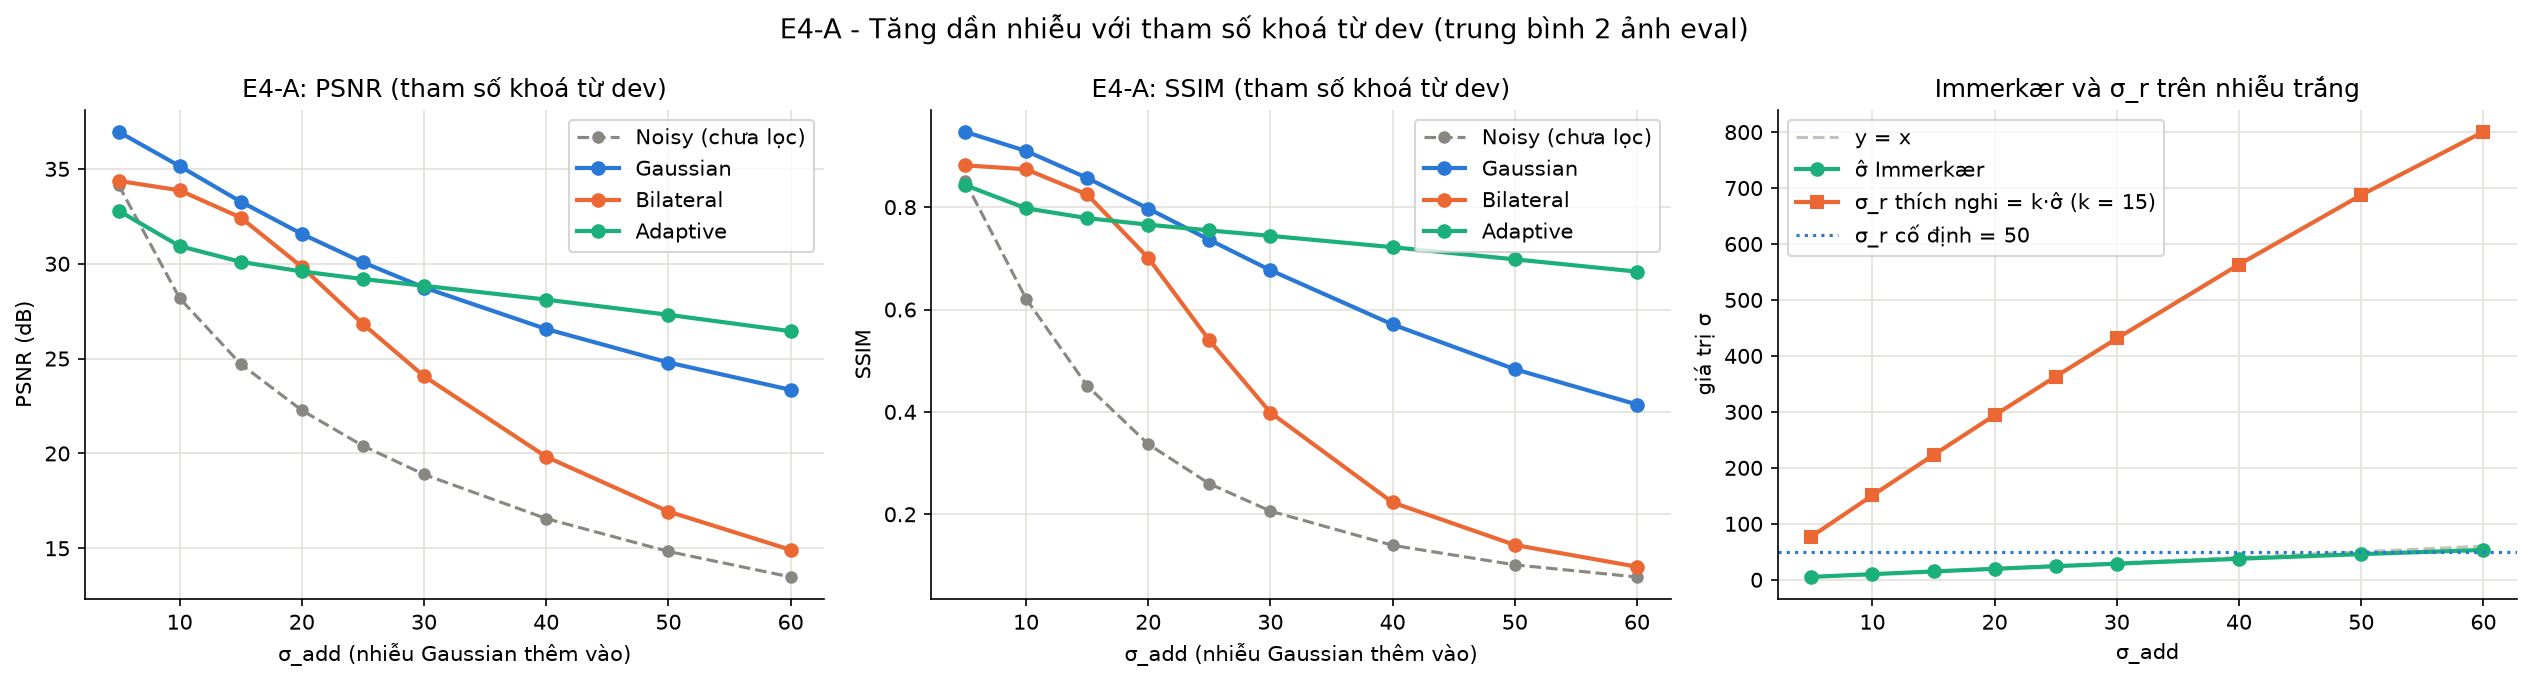

The table this chart was drawn from, first rows:
name, sigma_add, sigma_hat, sigma_r_adaptive, psnr_noisy, ssim_noisy, psnr_Gaussian, ssim_Gaussian, psnr_Bilateral, ssim_Bilateral, psnr_Adaptive, ssim_Adaptive
NIND_droid_ISO800, 5, 5.107, 76.6, 34.14, 0.8803, 39.02, 0.9612, 33.64, 0.861, 32.07, 0.8074
NIND_droid_ISO800, 10, 10.13, 152, 28.13, 0.664, 36.54, 0.9309, 33.24, 0.8531, 30.73, 0.7508
NIND_droid_ISO800, 15, 15.07, 226.1, 24.61, 0.4833, 34.19, 0.886, 32.01, 0.8104, 30.35, 0.7344
NIND_droid_ISO800, 20, 20.01, 300.2, 22.12, 0.3553, 32.18, 0.8311, 29.53, 0.6968, 30.12, 0.7253
NIND_droid_ISO800, 25, 24.96, 374.4, 20.18, 0.267, 30.49, 0.7719, 26.49, 0.5375, 29.91, 0.7176
NIND_droid_ISO800, 30, 29.9, 448.5, 18.61, 0.2063, 29.03, 0.7114, 23.65, 0.3908, 29.69, 0.7102
NIND_droid_ISO800, 40, 39.78, 596.7, 16.16, 0.1319, 26.73, 0.5994, 19.23, 0.2071, 29.2, 0.693
NIND_droid_ISO800, 50, 49.17, 737.6, 14.37, 0.09152, 24.99, 0.5051, 16.28, 0.1238, 28.66, 0.6738
NIND_droid_ISO800, 60, 57.66, 864.8, 13.01, 0.06808, 23.64, 0.4317, 14.27, 0.08374, 28.08, 0.6543
NIND_MuseeL-heads_ISO400, 5, 5.189, 77.84, 34.17, 0.822, 34.89, 0.9331, 35.09, 0.9022, 33.52, 0.879
NIND_MuseeL-heads_ISO400, 10, 9.966, 149.5, 28.23, 0.5786, 33.75, 0.8885, 34.49, 0.8947, 31.13, 0.8446
NIND_MuseeL-heads_ISO400, 15, 14.66, 219.9, 24.81, 0.4186, 32.36, 0.828, 32.85, 0.839, 29.84, 0.8226
NIND_MuseeL-heads_ISO400, 20, 19.19, 287.9, 22.43, 0.3188, 30.97, 0.7631, 30.15, 0.7051, 29.06, 0.8061
NIND_MuseeL-heads_ISO400, 25, 23.47, 352.1, 20.62, 0.2525, 29.66, 0.7005, 27.16, 0.5425, 28.48, 0.7913
NIND_MuseeL-heads_ISO400, 30, 27.59, 413.9, 19.18, 0.2061, 28.46, 0.6422, 24.5, 0.4065, 27.99, 0.7776
NIND_MuseeL-heads_ISO400, 40, 35.33, 530, 16.97, 0.1468, 26.38, 0.5421, 20.41, 0.2391, 27.02, 0.7504
NIND_MuseeL-heads_ISO400, 50, 42.5, 637.5, 15.3, 0.111, 24.6, 0.4617, 17.59, 0.1562, 25.96, 0.7222
NIND_MuseeL-heads_ISO400, 60, 49.09, 736.3, 13.97, 0.08693, 23.07, 0.3972, 15.57, 0.1112, 24.8, 0.6937
